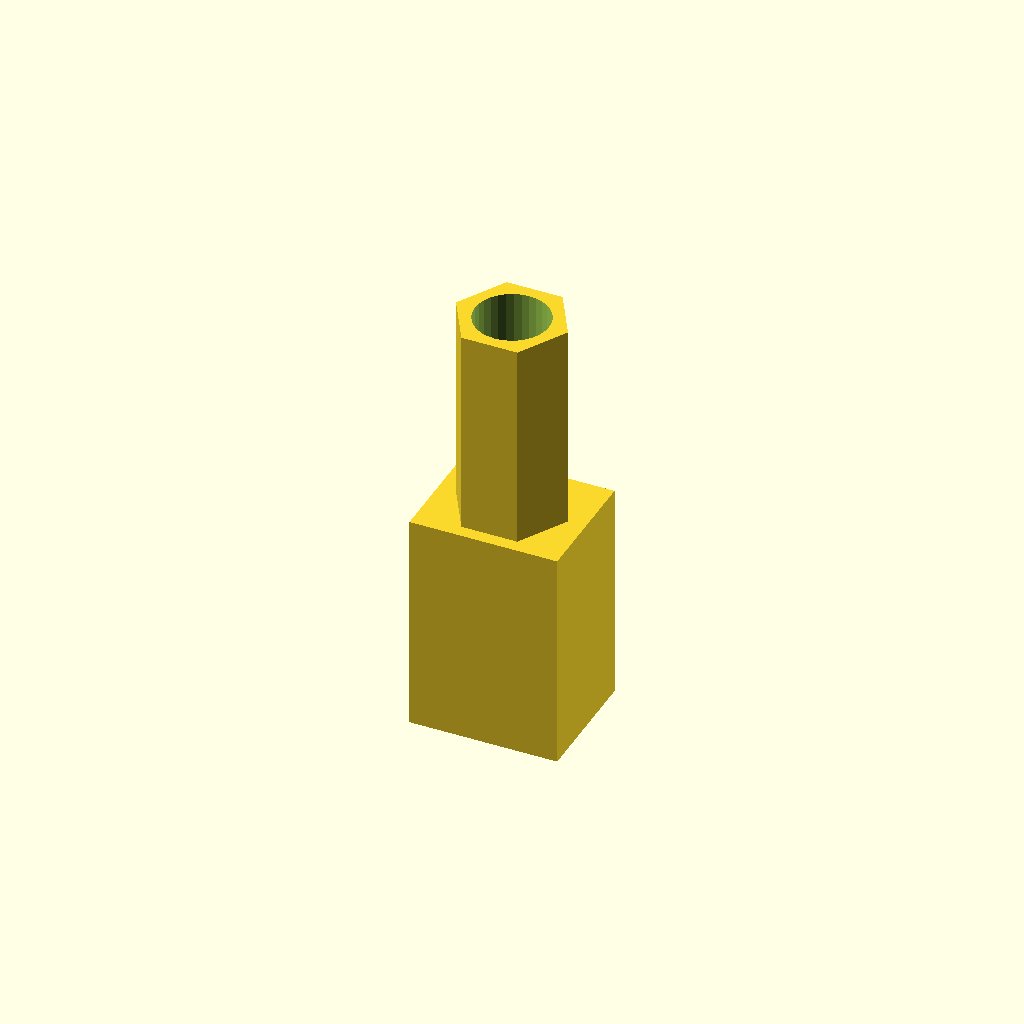
Cell 1 — every parameter at its default value.
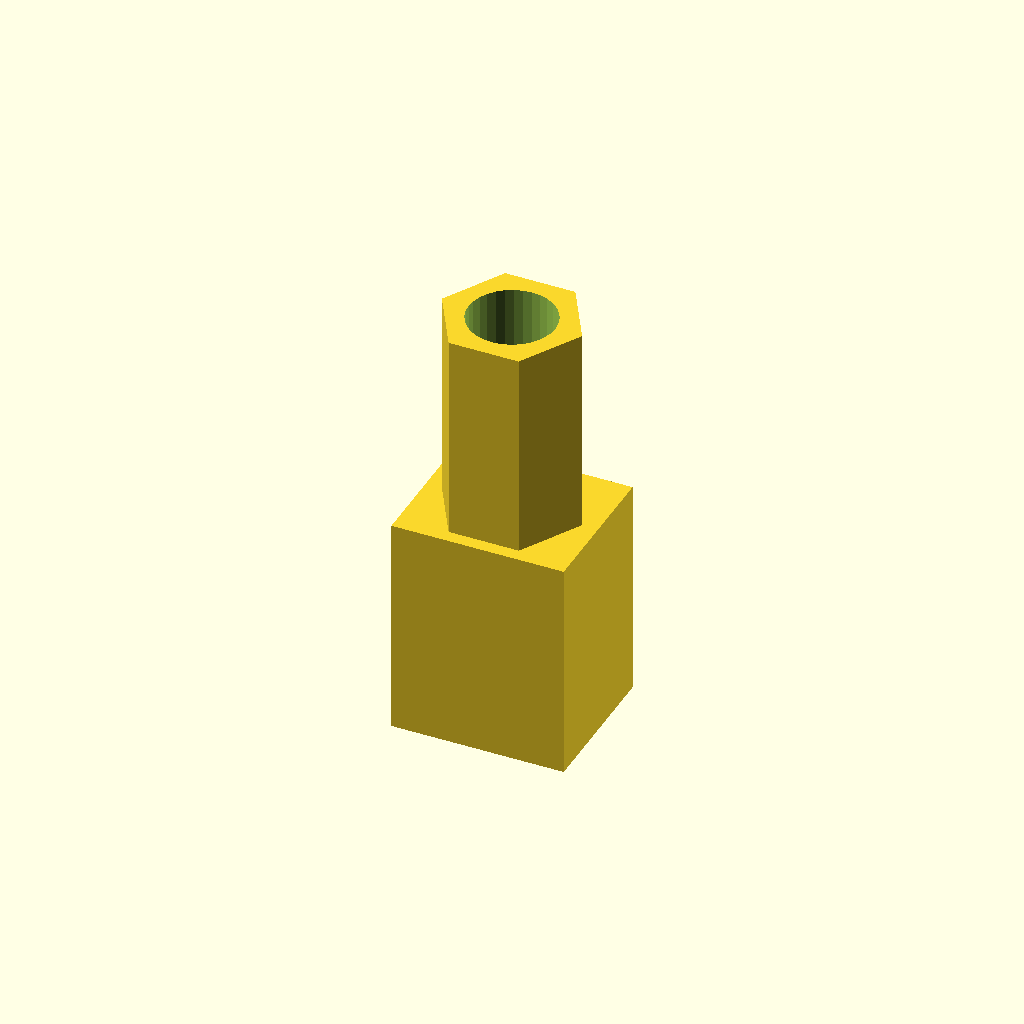
Cell 2: m = 6 (everything else at default).
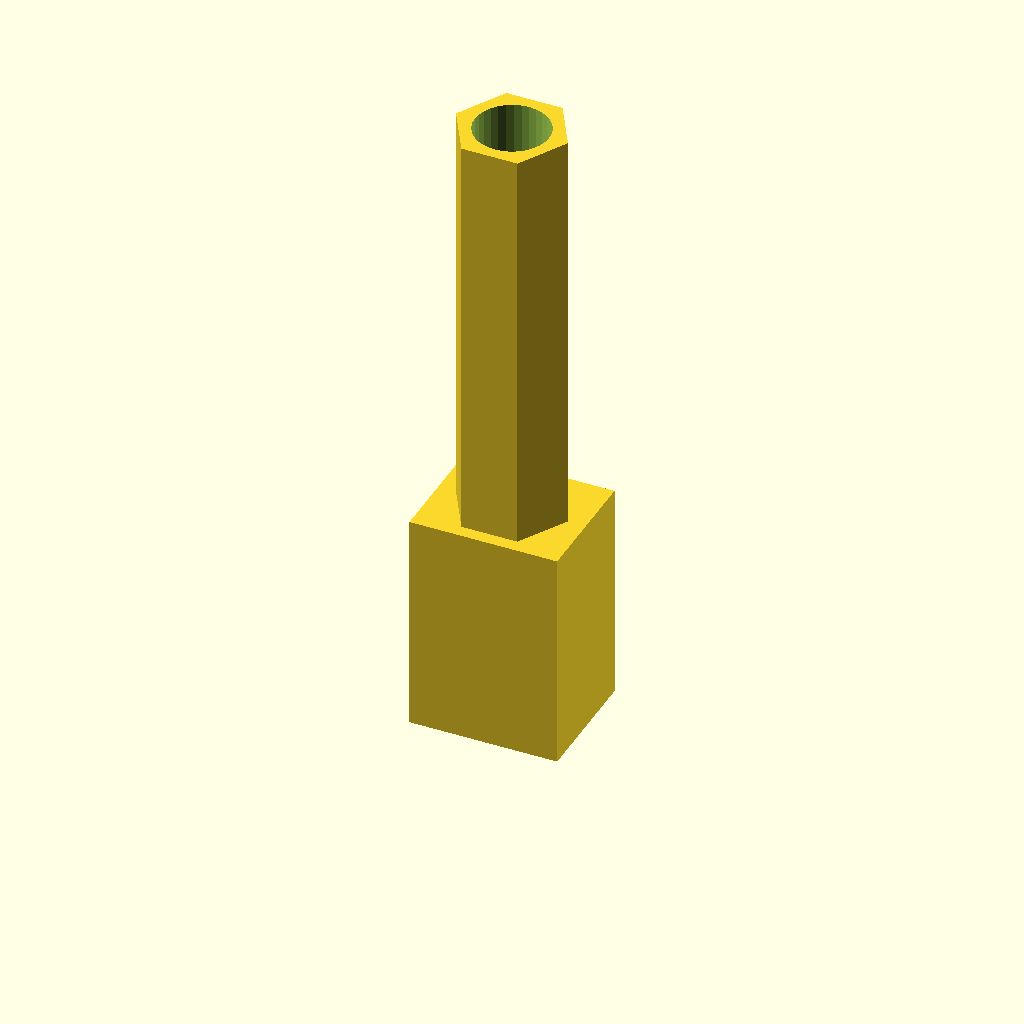
Cell 3: the same model with height_top = 34.
All cells are drawn from one camera (rotation 55°, 0°, 25°, orthographic, colour scheme Cornfield), so only the parameter changes between them.
The OpenSCAD source (inputs/thingiverse/thing-1503017/files/my_z-axis-backlash-m5.scad):
//////////////////////////////////////////////////////////////////////////////////////
///
///  Z-axis backlash - support for Split X-Ends - Prusa i3, with Endstop and Belt Tensioner
///
//////////////////////////////////////////////////////////////////////////////////////
///
///  2016-04-19 bfj@bflm.eu, Czech Republic
///
///  released under Creative Commons - Attribution - Share Alike licence (CC BY-SA)
//////////////////////////////////////////////////////////////////////////////////////

/*[globales]*/
//metric nut size
m = 5; //[5,6,8]
//hole for threaded rod
hole_tolerance = 0.45;
//nut tolerance
nut_tolerance = 0.1;
//if motor part then idler=No else idler=Yes
idler = 0;//[0:No,1:Yes]

/*[dimensions]*/
//top part height in mm (exterior dimension)
height_top = 17;
//botom part height in mm (exterior dimension)
height_bottom = 18;


/*[hidden]*/
width_bottom = 2*m+2;
depth_bottom = 2*m;
tolerance = 0.02;

//Based on: http://www.roymech.co.uk/Useful_Tables/Screws/Hex_Screws.htm
METRIC_NUT_AC_WIDTHS =
[
	-1, //0 index is not used but reduces computation
	-1,
	-1,
	6.40,//m3
	8.10,//m4
	9.20,//m5
	11.50,//m6
	-1,
	15.00,//m8
	-1,
	19.60,//m10
	-1,
	22.10,//m12
	-1,
	-1,
	-1,
	27.70,//m16
	-1,
	-1,
	-1,
	34.60,//m20
	-1,
	-1,
	-1,
	41.60,//m24
	-1,
	-1,
	-1,
	-1,
	-1,
	53.1,//m30
	-1,
	-1,
	-1,
	-1,
	-1,
	63.5//m36
];

metric_radius = METRIC_NUT_AC_WIDTHS[m]/2;
bottom_nut_radius = metric_radius +nut_tolerance;
top_nut_radius = metric_radius -nut_tolerance/2;
top_hole_radius = reduction_hole(r=m/2+hole_tolerance,fn=32);
inner_r2 = top_hole_radius/cos(30);
echo(top_hole_radius);
module nutHoleHeight(r, height )
{

		cylinder(r= r, h=height, $fn = 6, center=[0,0]);
	
}



module chamfered_nutHole(r1, r2, height){
          
    d = r1-r2;
    hull(){
  	  translate([0,0,d])cylinder(r= r1,h=height-2*d,$fn = 6, center=[0,0]);
      cylinder(r= r2,h=height,$fn = 6, center=[0,0]);
   }
}

module z_backlash(){

d = bottom_nut_radius-inner_r2;  
difference(){
union(){
difference(){
translate([0,0,height_bottom/2])
cube([width_bottom,depth_bottom,height_bottom], center = true);
   
translate([0,0,-tolerance-d])
chamfered_nutHole(r1=bottom_nut_radius,  height=height_bottom+tolerance-1+d, r2=inner_r2);
    
}    

translate([0,0,height_bottom])
nutHoleHeight(r=top_nut_radius,  height=height_top);
    
}

cylinder(r=top_hole_radius,h=height_top+height_bottom+tolerance, $fn = 32,center=[0,0]);

}

}

function reduction_hole(r, fn) = r/cos(360/fn);


if(idler == 1){
    difference(){
        z_backlash();
        diff = m/cos(30)-m;
        r_cutter = m+diff;
        x0_cutter = (top_hole_radius+r_cutter)*sin(30);
        y0_cutter = (top_hole_radius+r_cutter)*cos(30);
        translate([-x0_cutter,y0_cutter,height_bottom+1+height_top/2+tolerance]){
            cylinder(r=r_cutter,h=height_top,center=true,$fn=32);
        }
    } 

} else {
    
    z_backlash();
    
}
Parameter table extracted from the source (name, type, default, range or options):
m: number, default 5, options 5, 6, 8
hole_tolerance: number, default 0.45
nut_tolerance: number, default 0.1
idler: number, default 0, options 0, 1
height_top: number, default 17
height_bottom: number, default 18
